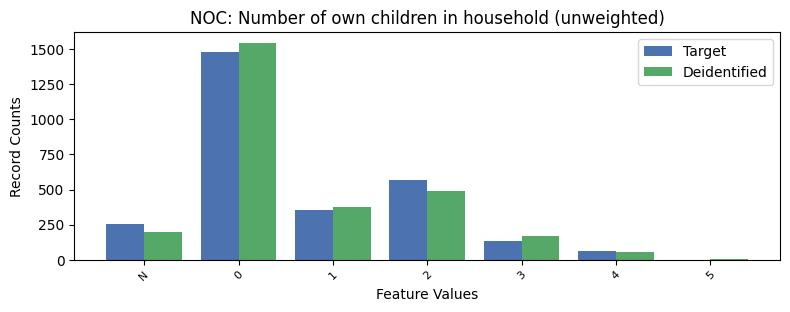

Values plotted in this chart, from the file beside it:
, NOC, count_target, count_deidentified
0, 0, 1481, 1545
1, 2, 570.0, 491
2, 1, 356.0, 375
3, -1, 251.0, 201
4, 3, 132.0, 168
5, 4, 65.0, 58
6, 5, 0.0, 6
